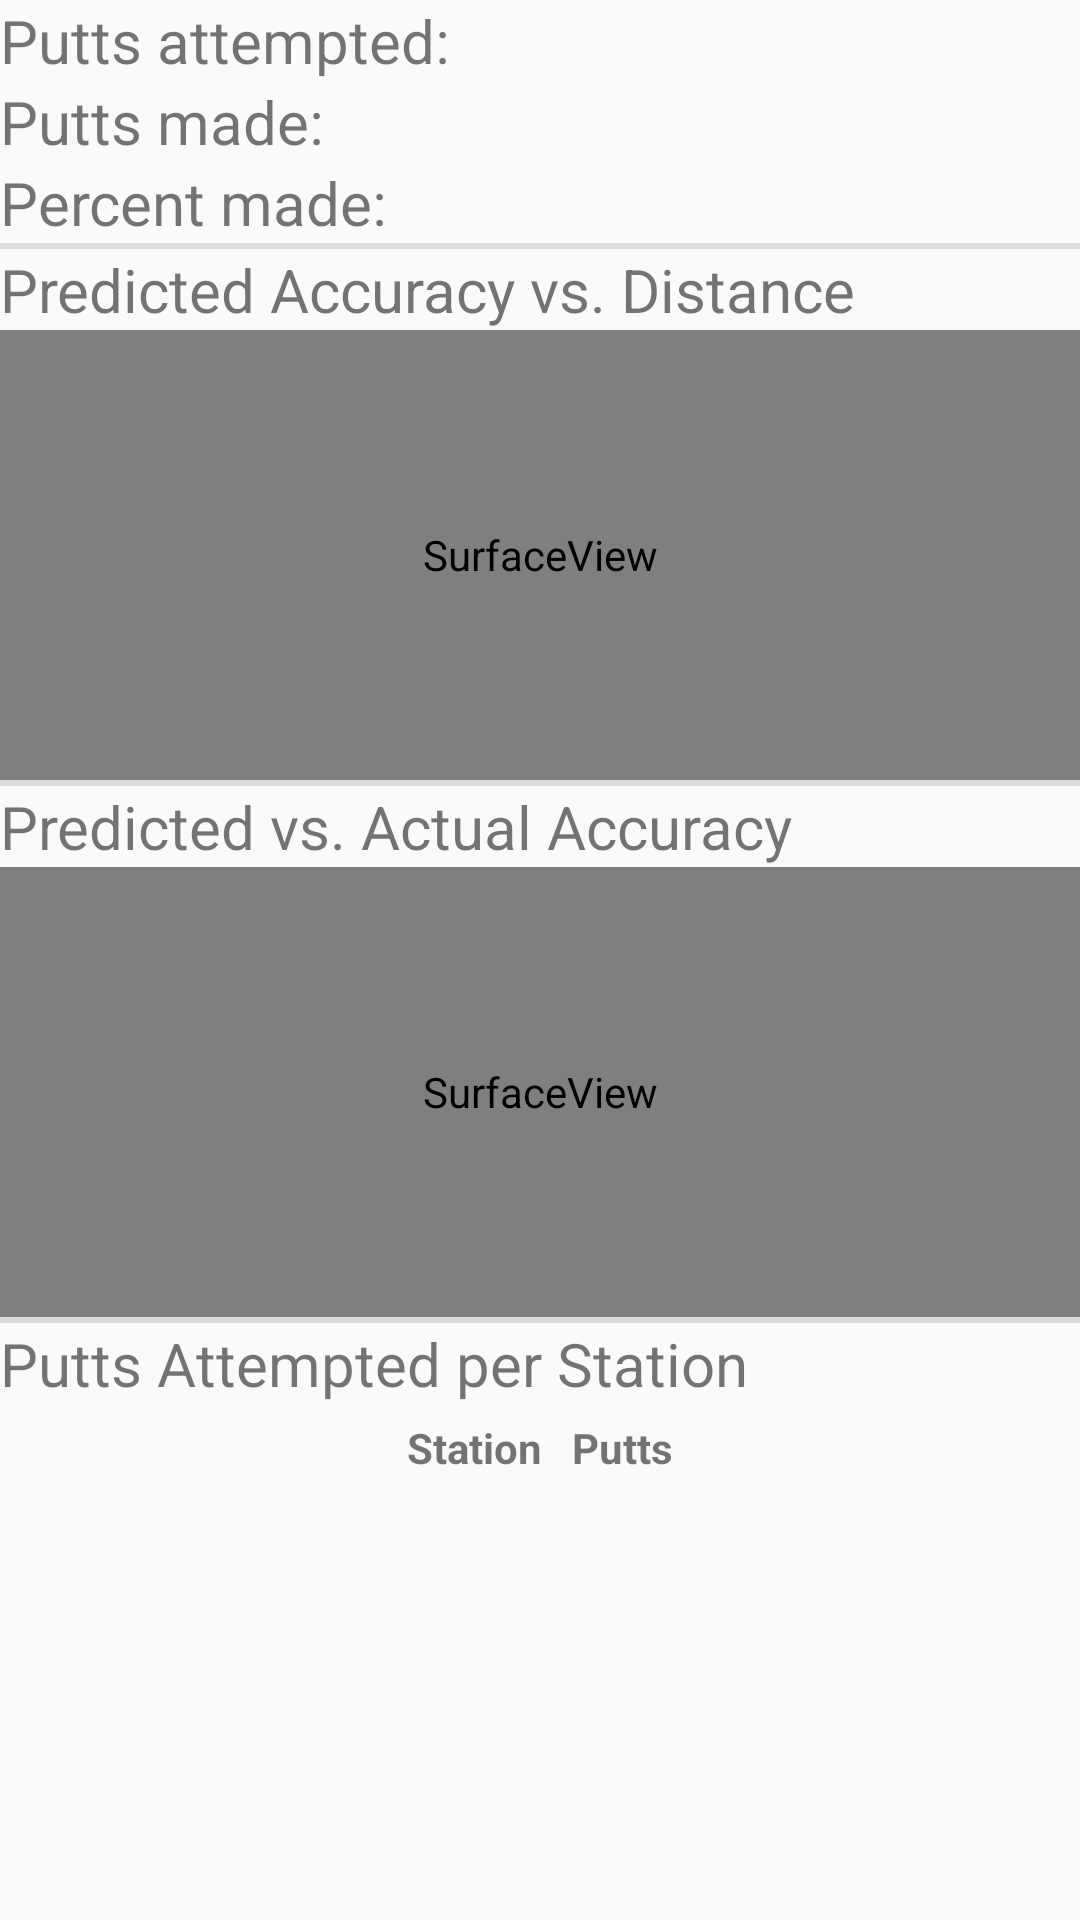

The Android layout XML behind this screen, and the referenced resources:
<!-- AndroidManifest.xml: application theme Theme.DataPutt -->
<!-- res/layout/fragment_stats.xml -->
<?xml version="1.0" encoding="utf-8"?>
<FrameLayout xmlns:android="http://schemas.android.com/apk/res/android"
    xmlns:tools="http://schemas.android.com/tools"
    android:layout_width="match_parent"
    android:layout_height="match_parent"
    tools:context=".StatsFragment">

    <ScrollView
        android:layout_width="match_parent"
        android:layout_height="match_parent">

        <LinearLayout
            android:layout_width="match_parent"
            android:layout_height="wrap_content"
            android:orientation="vertical" />
    </ScrollView>

    <LinearLayout
        android:layout_width="match_parent"
        android:layout_height="match_parent"
        android:orientation="vertical">

        <TextView
            android:id="@+id/statsPuttsAttempted"
            android:layout_width="match_parent"
            android:layout_height="wrap_content"
            android:text="Putts attempted:"
            android:textSize="20sp" />

        <TextView
            android:id="@+id/statsPuttsMade"
            android:layout_width="match_parent"
            android:layout_height="wrap_content"
            android:text="Putts made:"
            android:textSize="20sp" />

        <TextView
            android:id="@+id/statsPercentMade"
            android:layout_width="match_parent"
            android:layout_height="wrap_content"
            android:text="Percent made:"
            android:textSize="20sp" />

        <View
            android:id="@+id/divider"
            android:layout_width="match_parent"
            android:layout_height="2dp"
            android:background="?android:attr/listDivider" />

        <TextView
            android:id="@+id/textView4"
            android:layout_width="match_parent"
            android:layout_height="wrap_content"
            android:text="Predicted Accuracy vs. Distance"
            android:textSize="20sp" />

        <SurfaceView
            android:id="@+id/statsAccuracyGraph"
            android:layout_width="match_parent"
            android:layout_height="150dp" />

        <View
            android:id="@+id/divider2"
            android:layout_width="match_parent"
            android:layout_height="2dp"
            android:background="?android:attr/listDivider" />

        <TextView
            android:id="@+id/textView5"
            android:layout_width="match_parent"
            android:layout_height="wrap_content"
            android:text="Predicted vs. Actual Accuracy"
            android:textSize="20sp" />

        <SurfaceView
            android:id="@+id/statsErrorGraph"
            android:layout_width="match_parent"
            android:layout_height="150dp" />

        <View
            android:id="@+id/divider3"
            android:layout_width="match_parent"
            android:layout_height="2dp"
            android:background="?android:attr/listDivider" />

        <TextView
            android:id="@+id/textView6"
            android:layout_width="match_parent"
            android:layout_height="wrap_content"
            android:text="Putts Attempted per Station"
            android:textSize="20sp" />

        <TableLayout
            android:layout_width="match_parent"
            android:layout_height="match_parent">

            <TableRow
                android:layout_width="match_parent"
                android:layout_height="match_parent"
                android:gravity="center">

                <TextView
                    android:id="@+id/textView7"
                    android:layout_width="wrap_content"
                    android:layout_height="wrap_content"
                    android:padding="5dp"
                    android:text="Station"
                    android:textAlignment="viewEnd"
                    android:textStyle="bold" />

                <TextView
                    android:id="@+id/textView8"
                    android:layout_width="wrap_content"
                    android:layout_height="wrap_content"
                    android:padding="5dp"
                    android:text="Putts"
                    android:textAlignment="viewStart"
                    android:textStyle="bold" />
            </TableRow>

        </TableLayout>
    </LinearLayout>
</FrameLayout>
<!-- resources referenced by this layout -->
<resources>
  <style name="Theme.DataPutt" parent="Theme.AppCompat.Light.NoActionBar">
          
          <item name="colorPrimary">@color/purple_500</item>
          <item name="colorPrimaryVariant">@color/purple_700</item>
          <item name="colorOnPrimary">@color/white</item>
          
          <item name="colorSecondary">@color/teal_200</item>
          <item name="colorSecondaryVariant">@color/teal_700</item>
          <item name="colorOnSecondary">@color/black</item>
          
          <item name="android:statusBarColor" tools:targetApi="l">?attr/colorPrimaryVariant</item>
          
  
      </style>
  <!-- not gathered from this repository: default colours our renderer supplied (Android Studio template values) -->
  <color name="purple_500">#FF6200EE</color>
  <color name="purple_700">#FF3700B3</color>
  <color name="teal_200">#FF03DAC5</color>
  <color name="teal_700">#FF018786</color>
  <color name="black">#FF000000</color>
  <color name="white">#FFFFFFFF</color>
</resources>
